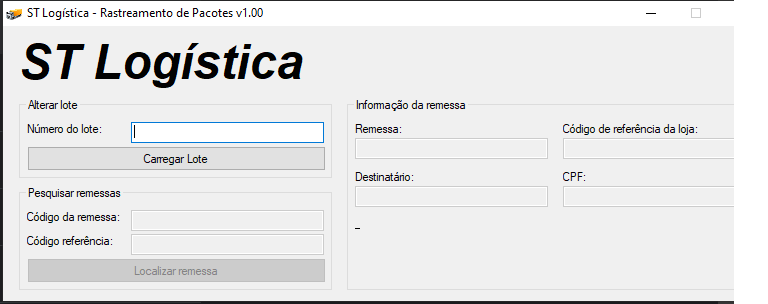
Task: Processo em Branco
Workflow: Login_ST

Step 1: Use Application: ST Logística - Rastreamento de Pacotes v1.00 on the element in window 'ST Logística - Rastreamento de Pacotes v1.00' (stlog.exe)

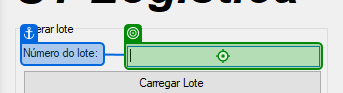
Step 2: type [numLote] into the text box in window 'ST Logística - Rastreamento de Pacotes v1.00' (stlog.exe)

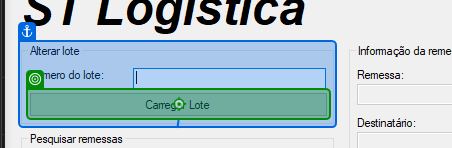
Step 3: click on the button in window 'ST Logística - Rastreamento de Pacotes v1.00' (stlog.exe)
